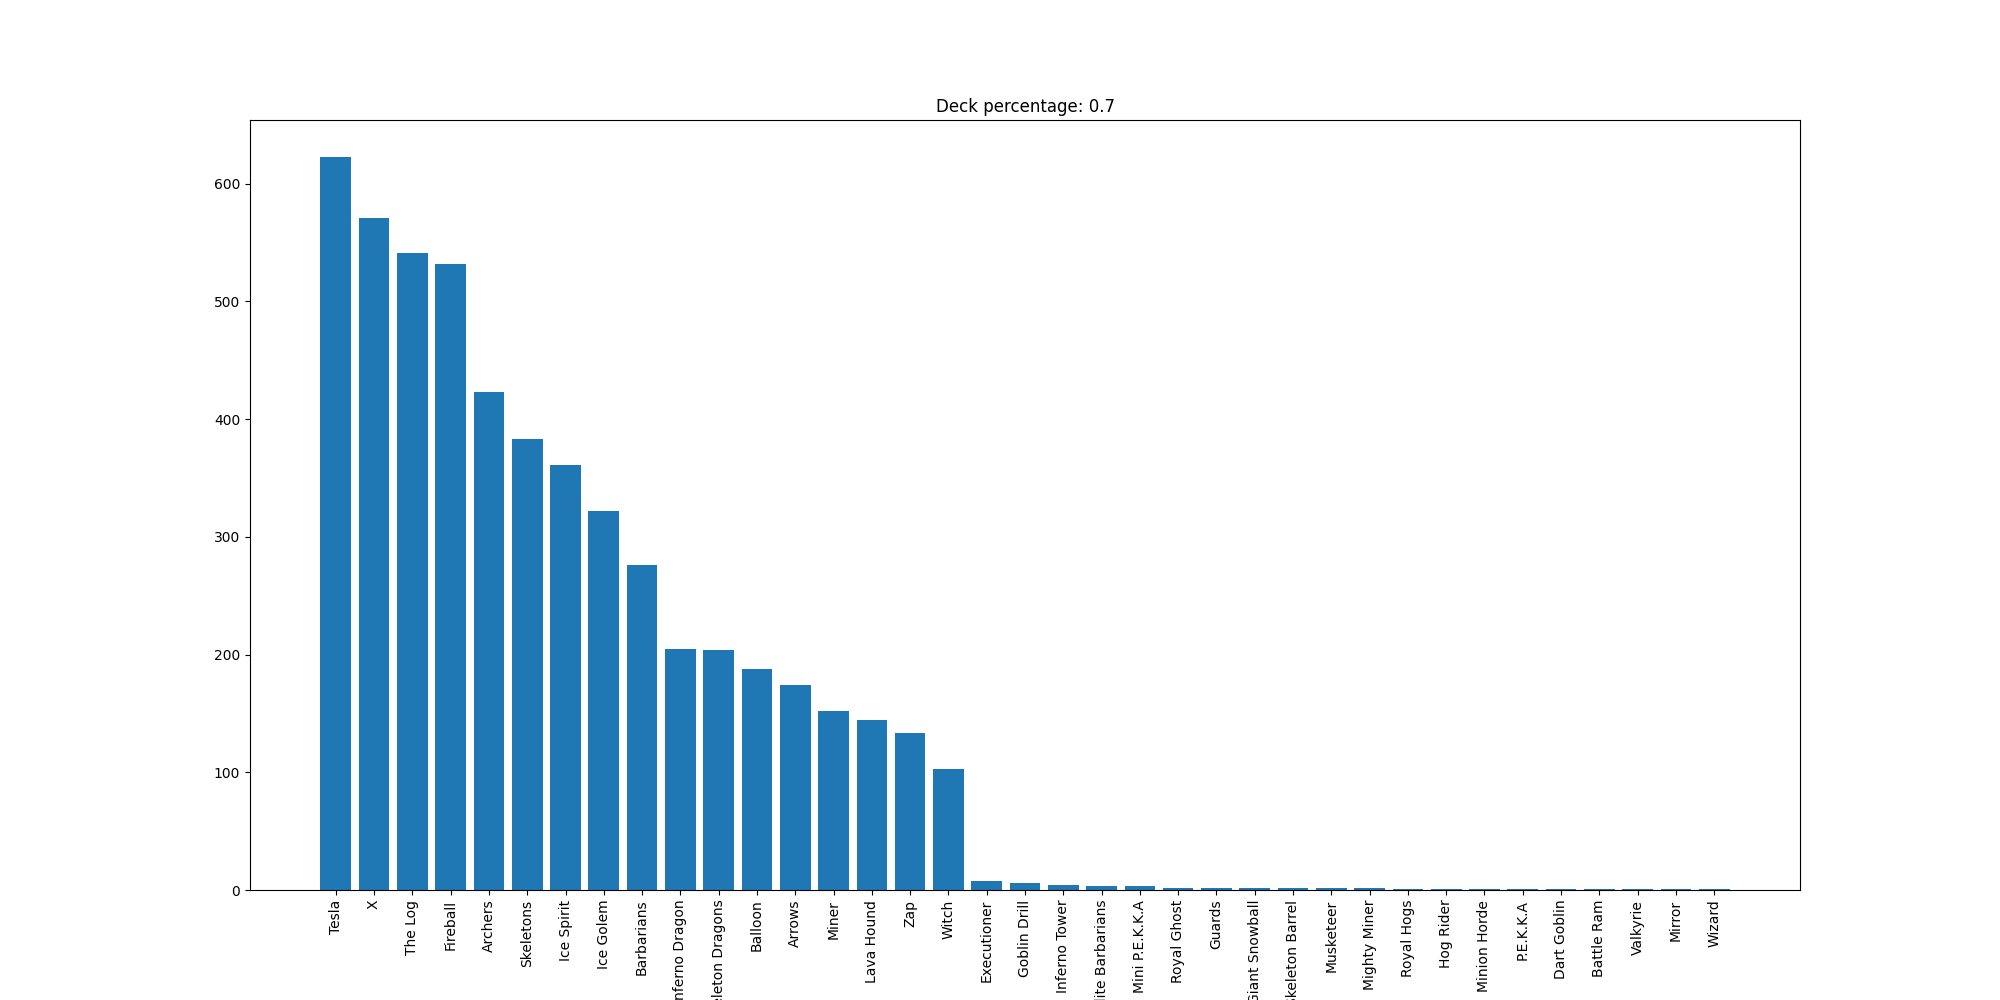

Values plotted in this chart, from the file beside it:
Tesla, 623
X, 571
The Log, 541
Fireball, 532
Archers, 423
Skeletons, 383
Ice Spirit, 361
Ice Golem, 322
Barbarians, 276
Inferno Dragon, 205
Skeleton Dragons, 204
Balloon, 188
Arrows, 174
Miner, 152
Lava Hound, 144
Zap, 133
Witch, 103
Executioner, 8
Goblin Drill, 6
Inferno Tower, 4
Elite Barbarians, 3
Mini P.E.K.K.A, 3
Royal Ghost, 2
Guards, 2
Giant Snowball, 2
Skeleton Barrel, 2
Musketeer, 2
Mighty Miner, 2
Royal Hogs, 1
Hog Rider, 1
Minion Horde, 1
P.E.K.K.A, 1
Dart Goblin, 1
Battle Ram, 1
Valkyrie, 1
Mirror, 1
Wizard, 1
